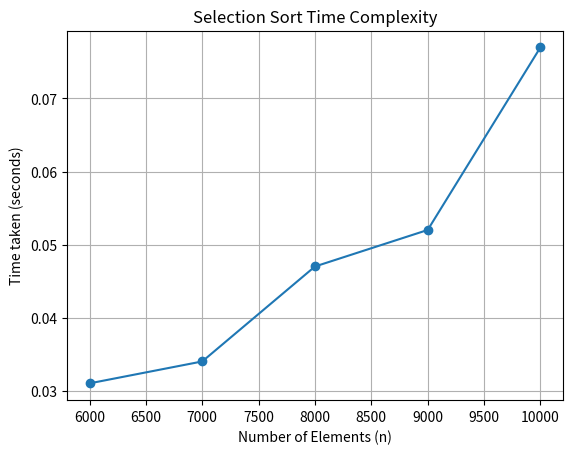

Write the Python code that produced this figure.
import matplotlib.pyplot as plt

# data collected
n_values = [6000, 7000, 8000, 9000, 10000]
time_taken = [0.031000, 0.034000, 0.047000, 0.052000, 0.077000]  # replace with actual times recorded

plt.plot(n_values, time_taken, marker='o')
plt.title('Selection Sort Time Complexity')
plt.xlabel('Number of Elements (n)')
plt.ylabel('Time taken (seconds)')
plt.grid(True)
plt.show()
